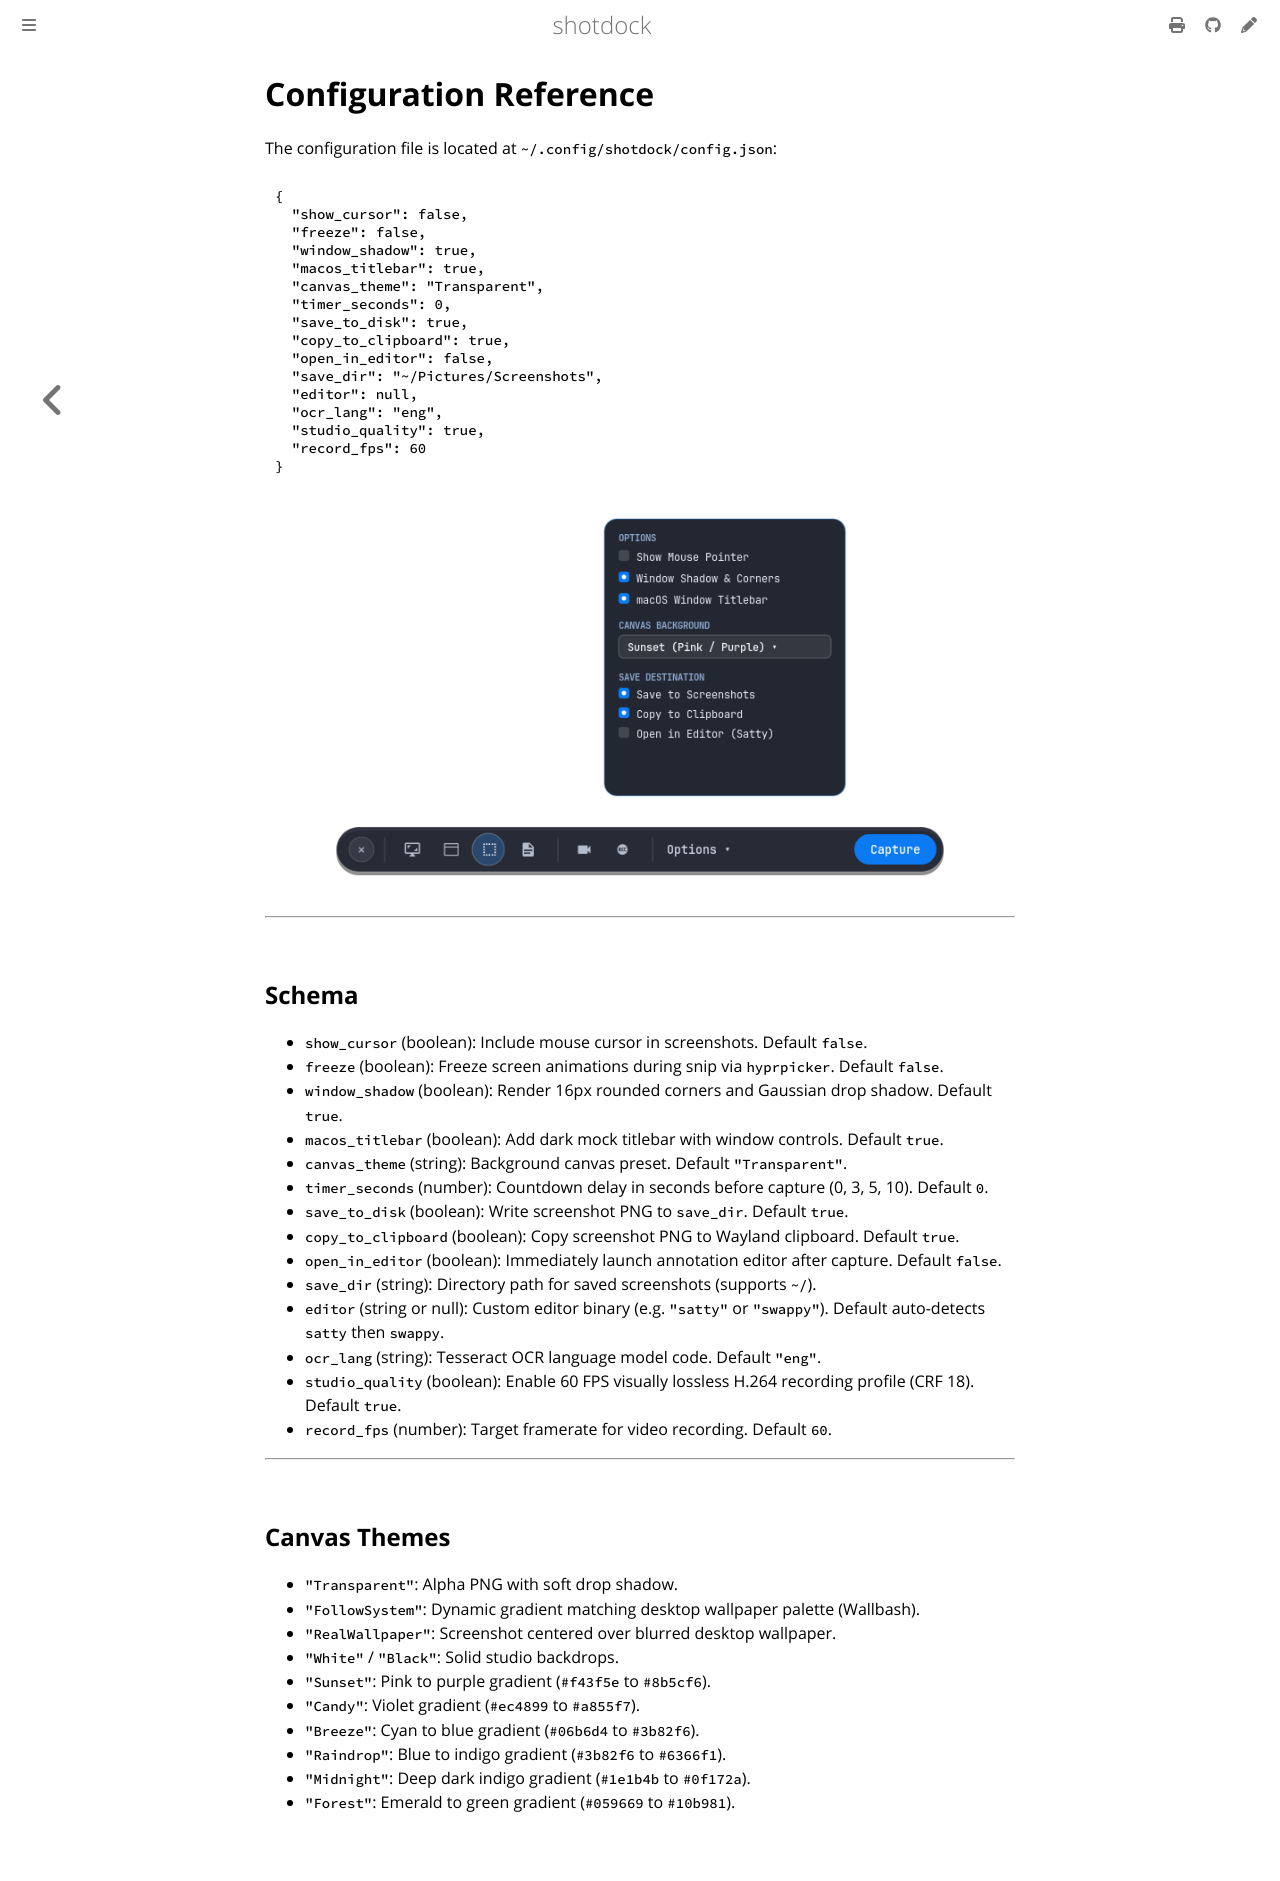

repository: sirrryasir/shotdock · page: configuration/options.html · generator: mdbook

# Configuration Reference

The configuration file is located at `~/.config/shotdock/config.json`:

```json
{
  "show_cursor": false,
  "freeze": false,
  "window_shadow": true,
  "macos_titlebar": true,
  "canvas_theme": "Transparent",
  "timer_seconds": 0,
  "save_to_disk": true,
  "copy_to_clipboard": true,
  "open_in_editor": false,
  "save_dir": "~/Pictures/Screenshots",
  "editor": null,
  "ocr_lang": "eng",
  "studio_quality": true,
  "record_fps": 60
}
```

![Options Popover](../images/toolbar_options.png)

---

## Schema

- `show_cursor` (boolean): Include mouse cursor in screenshots. Default `false`.
- `freeze` (boolean): Freeze screen animations during snip via `hyprpicker`. Default `false`.
- `window_shadow` (boolean): Render 16px rounded corners and Gaussian drop shadow. Default `true`.
- `macos_titlebar` (boolean): Add dark mock titlebar with window controls. Default `true`.
- `canvas_theme` (string): Background canvas preset. Default `"Transparent"`.
- `timer_seconds` (number): Countdown delay in seconds before capture (0, 3, 5, 10). Default `0`.
- `save_to_disk` (boolean): Write screenshot PNG to `save_dir`. Default `true`.
- `copy_to_clipboard` (boolean): Copy screenshot PNG to Wayland clipboard. Default `true`.
- `open_in_editor` (boolean): Immediately launch annotation editor after capture. Default `false`.
- `save_dir` (string): Directory path for saved screenshots (supports `~/`).
- `editor` (string or null): Custom editor binary (e.g. `"satty"` or `"swappy"`). Default auto-detects `satty` then `swappy`.
- `ocr_lang` (string): Tesseract OCR language model code. Default `"eng"`.
- `studio_quality` (boolean): Enable 60 FPS visually lossless H.264 recording profile (CRF 18). Default `true`.
- `record_fps` (number): Target framerate for video recording. Default `60`.

---

## Canvas Themes

- `"Transparent"`: Alpha PNG with soft drop shadow.
- `"FollowSystem"`: Dynamic gradient matching desktop wallpaper palette (Wallbash).
- `"RealWallpaper"`: Screenshot centered over blurred desktop wallpaper.
- `"White"` / `"Black"`: Solid studio backdrops.
- `"Sunset"`: Pink to purple gradient (`#f43f5e` to `#8b5cf6`).
- `"Candy"`: Violet gradient (`#ec4899` to `#a855f7`).
- `"Breeze"`: Cyan to blue gradient (`#06b6d4` to `#3b82f6`).
- `"Raindrop"`: Blue to indigo gradient (`#3b82f6` to `#6366f1`).
- `"Midnight"`: Deep dark indigo gradient (`#1e1b4b` to `#0f172a`).
- `"Forest"`: Emerald to green gradient (`#059669` to `#10b981`).
